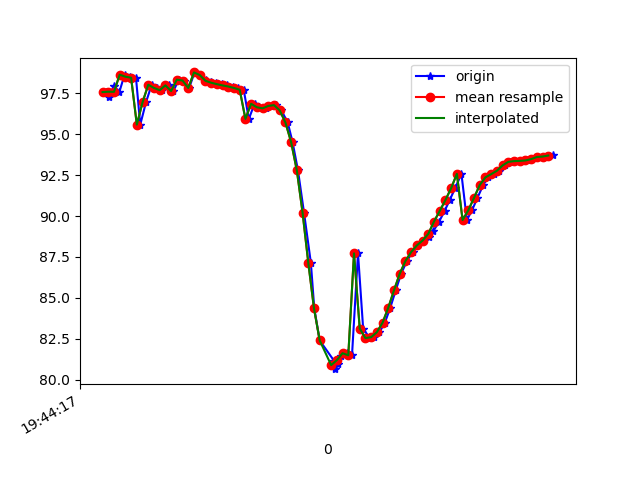

The data file committed next to this chart (first rows):
1617738257632, 433894263808411, 97.56852, 32.391094, -4.6035776
1617738257644, 433894283039181, 97.24, 32.36, -4.184
1617738257659, 433894302269951, 97.94, 32.6, -4.892
1617738257679, 433894321500721, 97.58, 32.29, -4.45
1617738257697, 433894340731491, 98.63, 33.27, -4.644
1617738257715, 433894359962261, 98.51, 32.91, -4.567
1617738257737, 433894379193031, 98.45, 33.31, -4.037
1617738257752, 433894398423801, 95.58, 31.69, -4.254
1617738257772, 433894417654571, 96.95, 32.88, -4.379
1617738257792, 433894436885341, 98.02, 33.55, -5.203
1617738257811, 433894456116111, 97.82, 33.27, -5.335
1617738257828, 433894475346881, 97.69, 33.64, -4.596
1617738257851, 433894494577651, 97.98, 33.56, -5.312
1617738257868, 433894513808421, 97.63, 33.3, -4.833
1617738257887, 433894533039191, 98.33, 34.32, -4.683
1617738257905, 433894552269961, 98.27, 34.16, -5.099
1617738257923, 433894571500731, 97.82, 34.11, -4.603
1617738257942, 433894590731501, 98.77, 34.87, -5.065
1617738257961, 433894609962271, 98.61, 34.5, -5.43
1617738257981, 433894629193041, 98.31, 34.23, -5.53
1617738257999, 433894648423811, 98.21, 34.1, -5.682
1617738258017, 433894667654581, 98.14, 34.06, -5.652
1617738258038, 433894686885351, 98.05, 34, -5.607
1617738258056, 433894706116121, 97.98, 33.96, -5.606
1617738258075, 433894725346891, 97.91, 33.96, -5.615
1617738258095, 433894744577661, 97.82, 33.99, -5.598
1617738258114, 433894763808431, 97.71, 34.05, -5.541
1617738258132, 433894783039201, 95.93, 32.89, -5.443
1617738258152, 433894802269971, 96.85, 34.02, -4.996
1617738258168, 433894821500741, 96.64, 34.07, -4.282
1617738258192, 433894840731511, 96.58, 34.57, -3.193
1617738258208, 433894859962281, 96.72, 35.48, -1.542
1617738258227, 433894879193051, 96.77, 36.35, 0.9417
1617738258246, 433894898423821, 96.45, 37.1, 4.316
1617738258268, 433894917654591, 95.71, 37.96, 8.435
1617738258285, 433894936885361, 94.51, 39.21, 13.43
1617738258304, 433894956116131, 92.78, 40.96, 19.44
1617738258325, 433894975346901, 90.21, 42.7, 26.45
1617738258349, 433894994577671, 87.15, 43.95, 33.85
1617738258361, 433895013808441, 84.36, 44.1, 40.66
1617738258380, 433895033039211, 82.4, 43.66, 46.47
1617738258431, 433895052269981, 81.14, 43, 51.34
1617738258432, 433895071500751, 80.65, 42.05, 55.14
1617738258443, 433895090731521, 80.96, 40.96, 57.61
1617738258456, 433895109962291, 81.45, 39.92, 58.97
1617738258475, 433895129193061, 81.62, 39.1, 59.46
1617738258493, 433895148423831, 81.5, 38.49, 59.19
1617738258514, 433895167654601, 87.72, 41.79, 56.05
1617738258532, 433895186885371, 83.13, 37.82, 56.56
1617738258555, 433895206116141, 82.55, 36.84, 54.48
1617738258570, 433895225346911, 82.6, 36.23, 51.62
1617738258589, 433895244577681, 82.91, 35.49, 48.26
1617738258608, 433895263808451, 83.49, 34.52, 44.42
1617738258627, 433895283039221, 84.4, 33.23, 39.99
1617738258646, 433895302269991, 85.47, 31.63, 35.18
1617738258665, 433895321500761, 86.48, 29.89, 30.13
1617738258685, 433895340731531, 87.25, 28.14, 24.98
1617738258705, 433895359962301, 87.8, 26.58, 19.83
1617738258723, 433895379193071, 88.21, 25.25, 14.71
1617738258742, 433895398423841, 88.5, 24.19, 9.754
1617738258761, 433895417654611, 88.74, 23.51, 5.103
... 23 more rows
